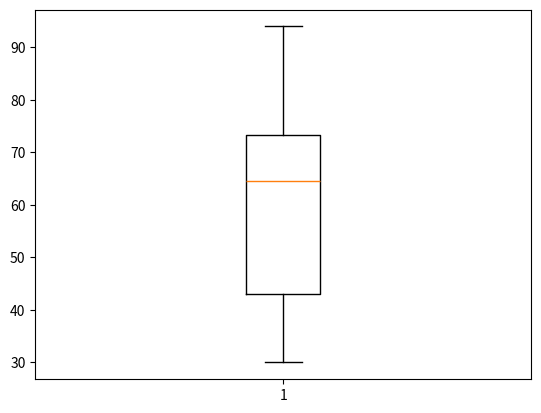

This chart was generated by the following Python code: (Note: this script raises an exception after producing the figure.)
import pandas as pd
import numpy as np


df = pd.DataFrame({
    "name": [
        "aastha", "atharv", "saury", "anand", "sunita",
        "rohit", "priya", "dev", "kiran", "manoj",
        "ramesh", "sneha", "vijay", "ankita", "raj",
        "meena", "sanjay", "arjun", "neha", "alok",
        "geeta", "nilesh", "varun", "kamal", "pallavi",
        "rahul", "nidhi", "jatin", "swati", "amit",
        "bhavna", "lokesh", "tarun", "simran", "yash",
        "vikas", "kanika", "harsh", "megha", "sumit"
    ],
    "city": [
        "mumbai", "delhi", "indore", "pune", "thane",
        "chennai", "kolkata", "jaipur", "nagpur", "surat",
        "lucknow", "bhopal", "patna", "vadodara", "agra",
        "meerut", "nashik", "kanpur", "ludhiana", "rajkot",
        "ranchi", "howrah", "coimbatore", "jodhpur", "allahabad",
        "gwalior", "vijayawada", "mysore", "bhubaneswar", "salem",
        "warangal", "bareilly", "moradabad", "guntur", "bikaner",
        "noida", "jamshedpur", "bhilai", "cuttack", "firozabad"
    ],
    #randint genertate the random some number to some number with some size
   "mark": np.random.randint(30, 100, size=40),
    "age": np.random.randint(18, 30, size=40),
    "attendance": np.random.randint(50, 100, size=40)
})

import matplotlib.pyplot as plt
import seaborn as sns

#Box plot of marks to analyze outliers.
x=df['mark']
plt.boxplot(x)
plt.show()

#Heatmap to show correlation between marks, attendance, and age.
corr_matrix=df.corr()
plt.figure(figsize=(6,4))
sns.heatmap(corr_matrix, annot=True, cmap='coolwarm', fmt=".2f", linewidths=0.5)
plt.show()

